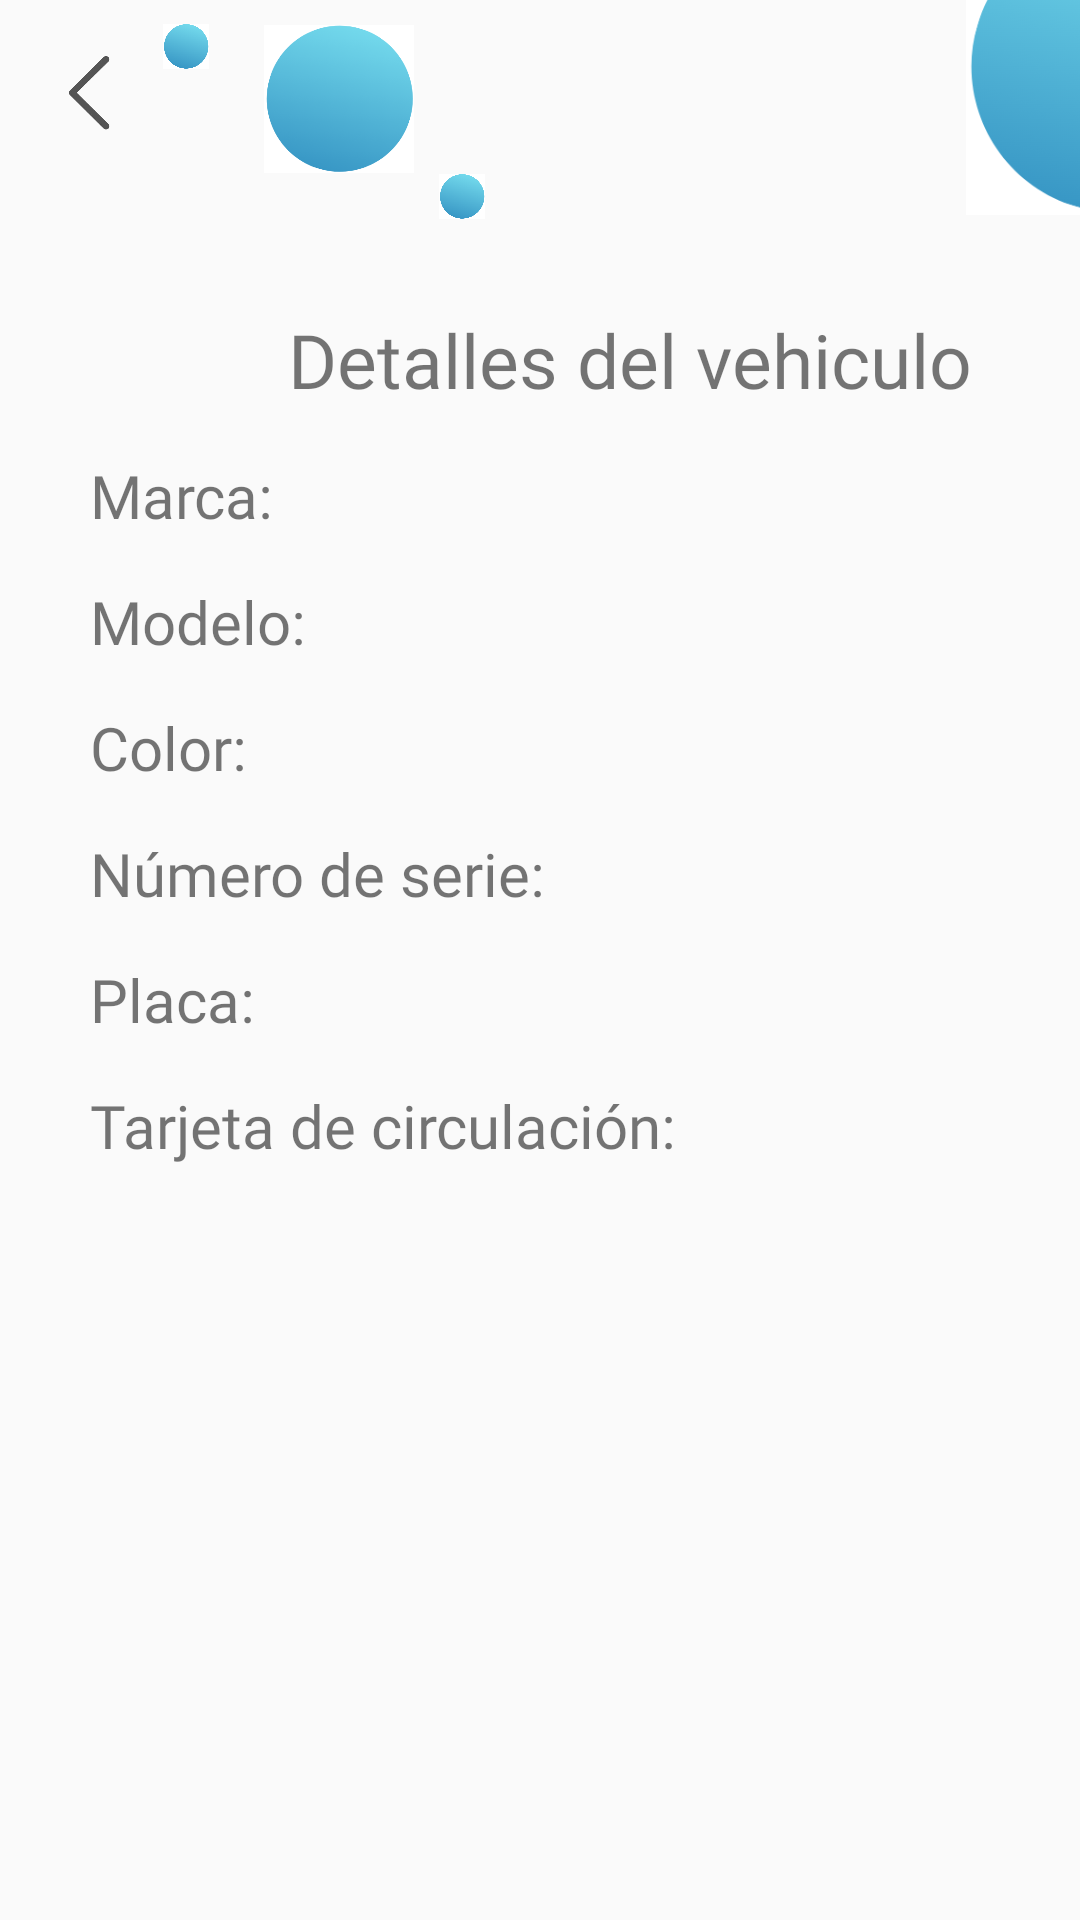

This screen was rendered from an Android layout file. Write that file and the resources it references.
<!-- AndroidManifest.xml: application theme Theme.Drivy -->
<!-- res/layout/activity_detalle_vehiculo_conductor.xml -->
<RelativeLayout xmlns:android="http://schemas.android.com/apk/res/android"
    xmlns:app="http://schemas.android.com/apk/res-auto"
    android:id="@+id/main"
    android:layout_width="match_parent"
    android:layout_height="match_parent">

    <LinearLayout
        android:id="@+id/decoracion_circulos"
        android:layout_width="match_parent"
        android:layout_height="wrap_content"
        android:orientation="horizontal"
        android:clickable="true"
        android:focusable="true">

        <ImageView
            android:id="@+id/flecha_regreso"
            android:layout_width="30dp"
            android:layout_height="30dp"
            android:src="@drawable/back_arrow"
            android:layout_marginStart="16dp"
            android:layout_marginTop="16dp" />

        <ImageView
            android:id="@+id/circulo"
            android:layout_width="16dp"
            android:layout_height="15dp"
            android:src="@drawable/circulo"
            android:layout_marginStart="8dp"
            android:layout_marginTop="8dp" />

        <ImageView
            android:id="@+id/circulo1"
            android:layout_width="50dp"
            android:layout_height="50dp"
            android:src="@drawable/circulo"
            android:layout_marginStart="18dp"
            android:layout_marginTop="8dp" />

        <ImageView
            android:id="@+id/circulo2"
            android:layout_width="16dp"
            android:layout_height="15dp"
            android:src="@drawable/circulo"
            android:layout_marginStart="8dp"
            android:layout_marginTop="58dp" />

        <ImageView
            android:id="@+id/circulo3"
            android:layout_width="100dp"
            android:layout_height="100dp"
            android:layout_marginStart="160dp"
            android:layout_marginTop="-28dp"
            android:src="@drawable/circulo" />

    </LinearLayout>

    <ScrollView
        android:id="@+id/elección_alcaldia"
        android:layout_width="match_parent"
        android:layout_height="wrap_content"
        android:layout_below="@id/decoracion_circulos"
        android:layout_marginTop="15dp">

        <LinearLayout
            android:layout_width="match_parent"
            android:layout_height="wrap_content"
            android:orientation="vertical">

            <TextView
                android:id="@+id/titulo"
                android:layout_width="wrap_content"
                android:layout_height="wrap_content"
                android:text="Detalles del vehiculo"
                android:fontFamily="@font/adlam_display"
                android:textSize="25dp"
                android:layout_marginLeft="30dp"
                android:layout_marginTop="15dp"
                android:layout_gravity="center"

                />

            <TextView
                android:id="@+id/text_marca"
                android:layout_width="wrap_content"
                android:layout_height="wrap_content"
                android:text="Marca:"
                android:fontFamily="@font/adlam_display"
                android:textSize="20dp"
                android:layout_marginLeft="30dp"
                android:layout_marginTop="15dp" />

            <TextView
                android:id="@+id/text_modelo"
                android:layout_width="wrap_content"
                android:layout_height="wrap_content"
                android:text="Modelo:"
                android:fontFamily="@font/adlam_display"
                android:textSize="20dp"
                android:layout_marginLeft="30dp"
                android:layout_marginTop="15dp" />

            <TextView
                android:id="@+id/text_color"
                android:layout_width="wrap_content"
                android:layout_height="wrap_content"
                android:text="Color:"
                android:fontFamily="@font/adlam_display"
                android:textSize="20dp"
                android:layout_marginLeft="30dp"
                android:layout_marginTop="15dp" />

            <TextView
                android:id="@+id/text_numero_serie"
                android:layout_width="wrap_content"
                android:layout_height="wrap_content"
                android:text="Número de serie:"
                android:fontFamily="@font/adlam_display"
                android:textSize="20dp"
                android:layout_marginLeft="30dp"
                android:layout_marginTop="15dp" />

            <TextView
                android:id="@+id/text_placa"
                android:layout_width="wrap_content"
                android:layout_height="wrap_content"
                android:text="Placa:"
                android:fontFamily="@font/adlam_display"
                android:textSize="20dp"
                android:layout_marginLeft="30dp"
                android:layout_marginTop="15dp" />

            <TextView
                android:id="@+id/text_tarjeta_circulacion"
                android:layout_width="wrap_content"
                android:layout_height="wrap_content"
                android:text="Tarjeta de circulación:"
                android:fontFamily="@font/adlam_display"
                android:textSize="20dp"
                android:layout_marginLeft="30dp"
                android:layout_marginTop="15dp" />

            <ImageView
                android:id="@+id/tarjeta_image_view"
                android:layout_width="match_parent"
                android:layout_height="200dp"
                android:layout_marginLeft="15dp"
                android:layout_marginTop="10dp"
                android:scaleType="centerCrop"
                android:layout_marginRight="15dp"
                />

        </LinearLayout>

    </ScrollView>

</RelativeLayout>
<!-- resources referenced by this layout -->
<resources>
  <!-- drawable back_arrow: png bitmap (drawable, 15221 bytes) -->
  <!-- drawable circulo: png bitmap (drawable, 31344 bytes) -->
  <style name="Theme.Drivy" parent="Theme.AppCompat.Light.NoActionBar">
          <item name="colorPrimary">@color/primaryColor</item>
          <item name="colorAccent">@color/black</item>
          <item name="colorSecondary">@color/entradas</item>
          <item name="colorTertiary">@color/white</item>
      </style>
  <color name="primaryColor">#55bddc</color>
  <color name="black">#545454</color>
  <color name="entradas">#dbdbdb</color>
  <color name="white">#ffff</color>
</resources>
